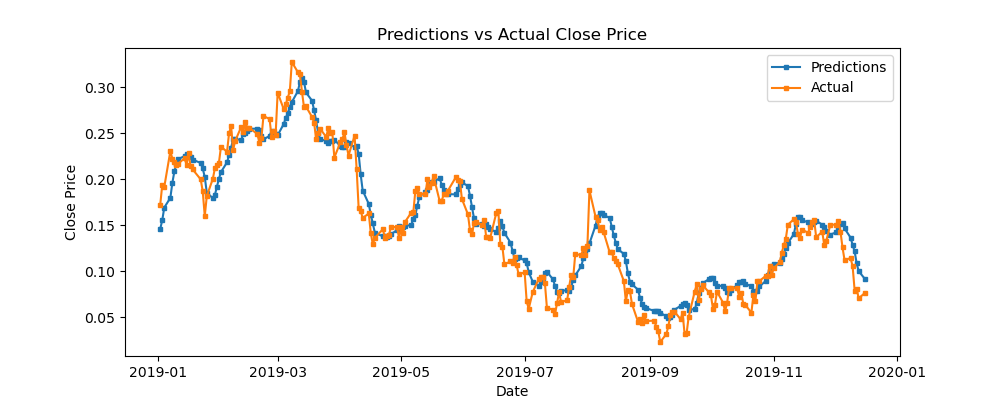

The file beside this chart, header and first rows:
predictions, actual, difference
0.146, 0.1723, -0.02632
0.1554, 0.1939, -0.03852
0.1692, 0.1917, -0.02251
0.1797, 0.2306, -0.0509
0.1963, 0.2223, -0.02605
0.2086, 0.2183, -0.0097
0.2171, 0.2152, 0.001932
0.2221, 0.2171, 0.004932
0.2252, 0.2229, 0.002339
0.2279, 0.2156, 0.01234
0.2258, 0.2283, -0.002418
0.2247, 0.2142, 0.01056
0.2214, 0.2108, 0.01064
0.2177, 0.1999, 0.01783
0.2118, 0.1868, 0.02499
0.2024, 0.16, 0.04244
0.1854, 0.1816, 0.003792
0.1794, 0.2007, -0.02132
0.1831, 0.212, -0.02893
0.1917, 0.2154, -0.02365
0.2007, 0.2181, -0.01742
0.2078, 0.2354, -0.02759
0.2185, 0.2301, -0.01152
0.2264, 0.2501, -0.02366
0.234, 0.258, -0.02403
0.2442, 0.232, 0.0122
0.2438, 0.2416, 0.002201
0.2429, 0.257, -0.01414
0.249, 0.2517, -0.002667
0.2505, 0.2626, -0.01206
0.2526, 0.2563, -0.003656
0.2549, 0.2559, -0.0009936
0.2552, 0.2493, 0.005891
0.2532, 0.2394, 0.01383
0.2476, 0.2453, 0.002274
0.2434, 0.269, -0.02551
0.2473, 0.2656, -0.01831
0.2525, 0.2463, 0.006144
0.2502, 0.2531, -0.002906
0.2495, 0.2487, 0.0008061
0.2479, 0.2944, -0.0465
0.2602, 0.2763, -0.01607
0.267, 0.2815, -0.01451
0.2718, 0.289, -0.01723
0.2785, 0.2958, -0.01726
0.2841, 0.3277, -0.04364
0.296, 0.3166, -0.02062
0.3058, 0.3144, -0.008593
0.3105, 0.2956, 0.01495
0.3063, 0.2787, 0.02757
0.2945, 0.2793, 0.01522
0.2855, 0.2678, 0.01777
0.2751, 0.2618, 0.0133
0.2641, 0.2435, 0.0205
0.2505, 0.2503, 0.000206
0.2437, 0.2549, -0.01121
0.2418, 0.2461, -0.004374
0.2392, 0.2557, -0.01649
0.2413, 0.2501, -0.008757
0.2419, 0.2513, -0.009405
... 182 more rows
